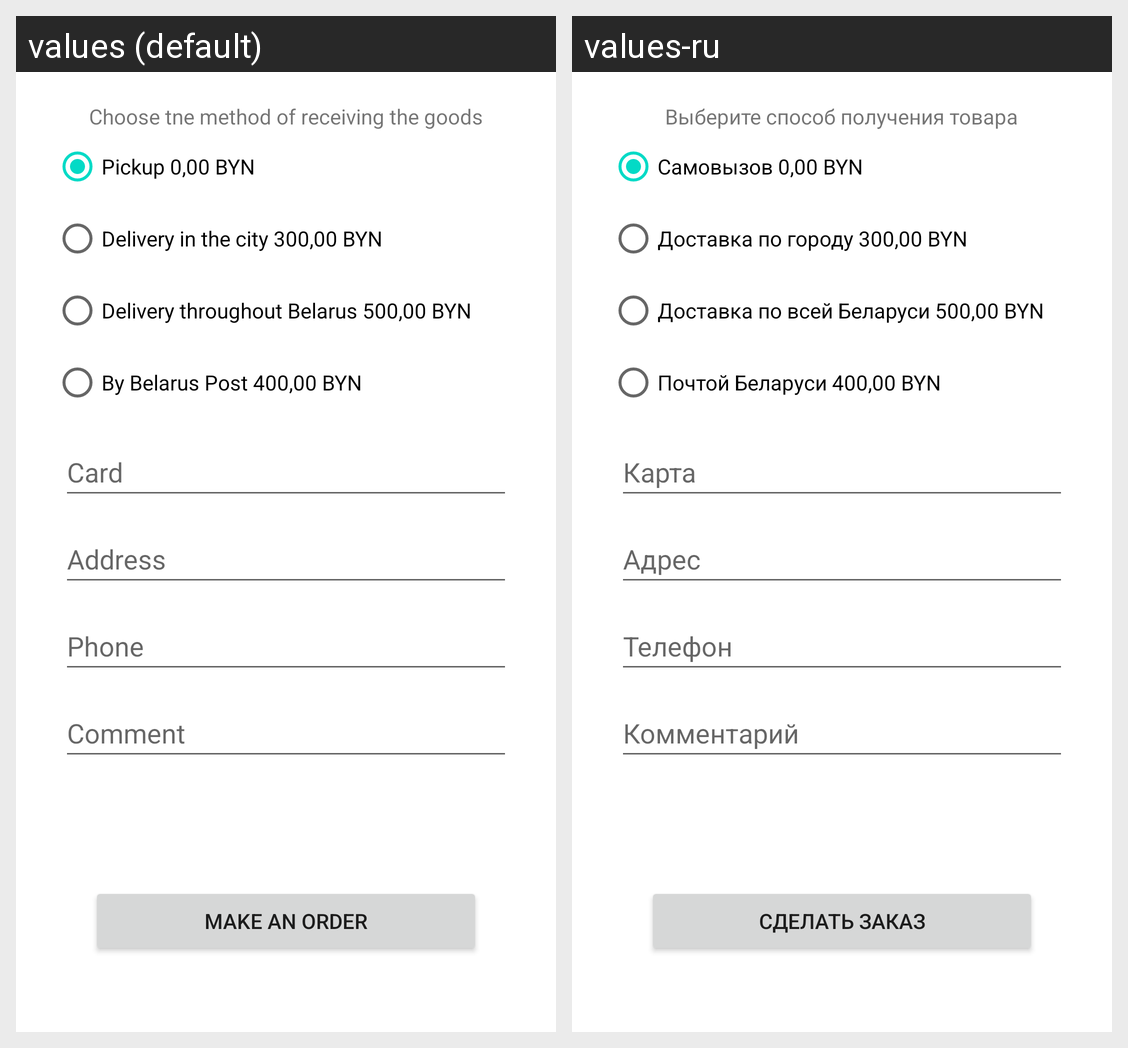

Strings drawn on this Android screen and how each of the app's shown locales translates them:
Android screen res/layout/fragment_order.xml rendered under 2 locales, left to right: values (default), values-ru. Device: Nexus 5 (rendered at 1080×1920; each locale shown at half size, 540×960, under a caption strip naming it); theme Theme.Book_Store.
Strings drawn on this screen, with the default value and each locale's value (text and hints the layout hard-codes, and strings that could not be matched under every locale, appear in the picture but are not listed):

text_wey_get
  values: Choose tne method of receiving the goods
  values-ru: Выберите способ получения товара

text_pickup
  values: Pickup 0,00 BYN
  values-ru: Самовызов 0,00 BYN

text_delivery
  values: Delivery in the city 300,00 BYN
  values-ru: Доставка по городу 300,00 BYN

text_delivery_county
  values: Delivery throughout Belarus 500,00 BYN
  values-ru: Доставка по всей Беларуси 500,00 BYN

text_delivery_post_office
  values: By Belarus Post 400,00 BYN
  values-ru: Почтой Беларуси 400,00 BYN

text_card
  values: Card
  values-ru: Карта

text_address
  values: Address
  values-ru: Адрес

phone
  values: Phone
  values-ru: Телефон

text_comment
  values: Comment
  values-ru: Комментарий

button_order
  values: Make an order
  values-ru: Сделать заказ
